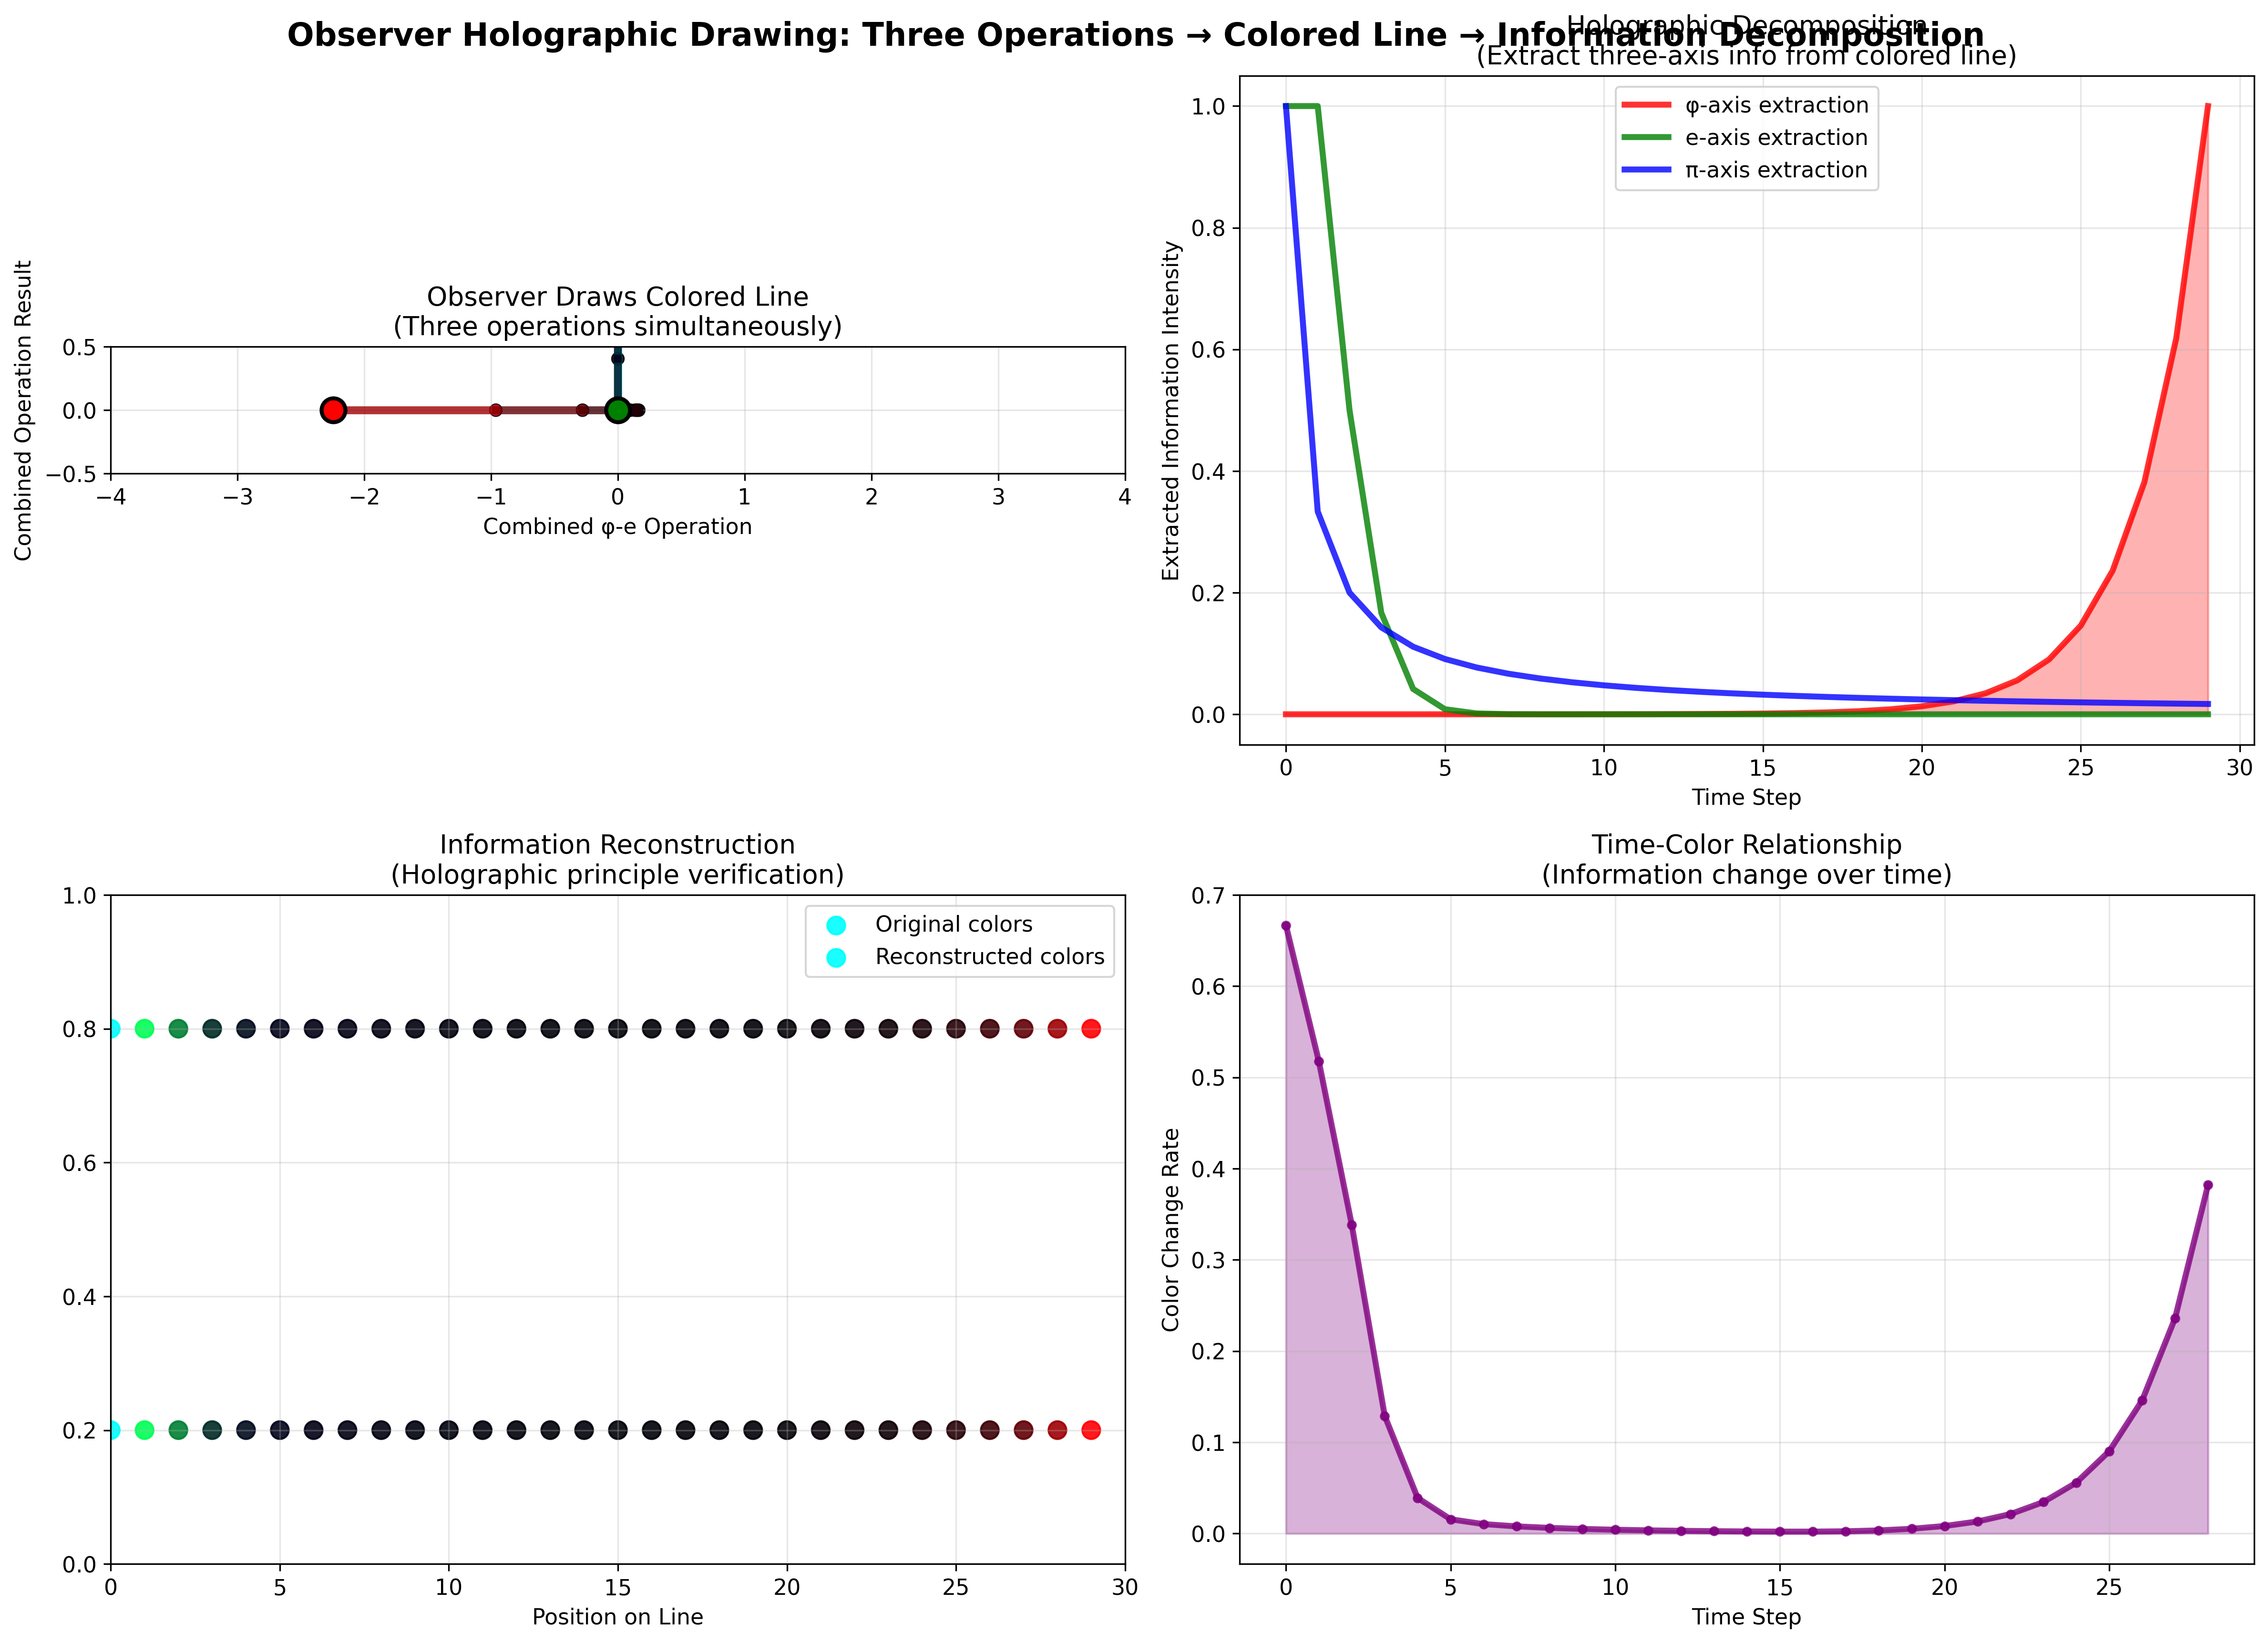

Reproduce this figure in Python.
#!/usr/bin/env python3
"""
Figure 29: Observer Holographic Drawing Process
Observer uses three operations simultaneously to draw colored lines
The line color changes reflect information decomposition via holographic principle
"""

import numpy as np
import matplotlib.pyplot as plt
from mpl_toolkits.mplot3d import Axes3D
from information_extraction_mathematics import info_math
from recursive_math_functions import recursive_math

plt.style.use('default')
plt.rcParams['font.size'] = 11

def generate_figure_29():
    """Generate single figure: Observer Holographic Drawing"""
    
    fig, ((ax1, ax2), (ax3, ax4)) = plt.subplots(2, 2, figsize=(16, 12))
    
    # Observer simultaneously uses all three operations
    n_steps = 30
    
    # Generate three operation sequences
    fib_seq = recursive_math.fibonacci_sequence(n_steps)
    fact_seq = recursive_math.factorial_sequence(n_steps)  
    leibniz_seq = recursive_math.leibniz_sequence(n_steps)
    
    # Observer draws line using all three operations simultaneously
    drawing_x = []
    drawing_y = []
    line_colors = []
    
    for i in range(n_steps):
        # Position calculated using all three operations
        phi_component = fib_seq[i] if i < len(fib_seq) else fib_seq[-1]
        e_component = fact_seq[i] if i < len(fact_seq) else fact_seq[-1]
        pi_component = abs(leibniz_seq[i]) if i < len(leibniz_seq) else 0
        
        # Combine three operations for position
        x = 3 * np.cos(i * 0.3) * (phi_component / max(fib_seq))
        y = 3 * np.sin(i * 0.3) * (e_component * 100)  # Scale up factorial
        
        drawing_x.append(x)
        drawing_y.append(y)
        
        # Line color reflects three-axis information at this point
        # Normalize to RGB
        total_info = phi_component + e_component*100 + pi_component*50
        if total_info > 0:
            r = (phi_component / max(fib_seq))  # φ contribution → Red
            g = (e_component * 100) / max([e*100 for e in fact_seq])  # e contribution → Green  
            b = (pi_component * 50) / 50 if pi_component > 0 else 0  # π contribution → Blue
            
            # Ensure valid color range
            color = [max(0, min(1, r)), max(0, min(1, g)), max(0, min(1, b))]
        else:
            color = [0.5, 0.5, 0.5]  # Gray fallback
        
        line_colors.append(color)
    
    # Top left: Observer drawing process (colored line)
    ax1.set_aspect('equal')
    
    # Draw the colored line segment by segment
    for i in range(len(drawing_x)-1):
        ax1.plot([drawing_x[i], drawing_x[i+1]], [drawing_y[i], drawing_y[i+1]], 
                color=line_colors[i], linewidth=4, alpha=0.8)
    
    # Mark observer position (follows the line)
    ax1.scatter(drawing_x, drawing_y, c=line_colors, s=40, alpha=0.9,
               edgecolor='black', linewidths=0.5)
    
    # Starting and ending points
    ax1.plot(drawing_x[0], drawing_y[0], 'go', markersize=12, 
            markeredgecolor='black', markeredgewidth=2)
    ax1.plot(drawing_x[-1], drawing_y[-1], 'ro', markersize=12,
            markeredgecolor='black', markeredgewidth=2)
    
    ax1.set_xlim(-4, 4)
    ax1.set_ylim(-0.5, 0.5)
    ax1.set_xlabel('Combined φ-e Operation')
    ax1.set_ylabel('Combined Operation Result')
    ax1.set_title('Observer Draws Colored Line\n(Three operations simultaneously)')
    ax1.grid(True, alpha=0.3)
    
    # Top right: Holographic decomposition of the line
    # Extract three-axis components from the colored line
    
    # φ-axis extraction (Red component)
    phi_extracted = [color[0] for color in line_colors]
    ax2.plot(range(len(phi_extracted)), phi_extracted, 'red', linewidth=3, 
            alpha=0.8, label='φ-axis extraction')
    ax2.fill_between(range(len(phi_extracted)), phi_extracted, alpha=0.3, color='red')
    
    # e-axis extraction (Green component)  
    e_extracted = [color[1] for color in line_colors]
    ax2.plot(range(len(e_extracted)), e_extracted, 'green', linewidth=3,
            alpha=0.8, label='e-axis extraction')
    
    # π-axis extraction (Blue component)
    pi_extracted = [color[2] for color in line_colors] 
    ax2.plot(range(len(pi_extracted)), pi_extracted, 'blue', linewidth=3,
            alpha=0.8, label='π-axis extraction')
    
    ax2.set_xlabel('Time Step')
    ax2.set_ylabel('Extracted Information Intensity')
    ax2.set_title('Holographic Decomposition\n(Extract three-axis info from colored line)')
    ax2.legend()
    ax2.grid(True, alpha=0.3)
    
    # Bottom left: Information reconstruction
    # Verify that three components can reconstruct original
    
    reconstructed_colors = []
    for i in range(len(line_colors)):
        # Reconstruct RGB from extracted components
        reconstructed = [phi_extracted[i], e_extracted[i], pi_extracted[i]]
        reconstructed_colors.append(reconstructed)
    
    # Plot original vs reconstructed
    ax3.scatter(range(len(line_colors)), [0.8]*len(line_colors), 
               c=line_colors, s=80, alpha=0.9, label='Original colors')
    ax3.scatter(range(len(reconstructed_colors)), [0.2]*len(reconstructed_colors),
               c=reconstructed_colors, s=80, alpha=0.9, label='Reconstructed colors')
    
    ax3.set_xlim(0, len(line_colors))
    ax3.set_ylim(0, 1)
    ax3.set_xlabel('Position on Line')
    ax3.set_title('Information Reconstruction\n(Holographic principle verification)')
    ax3.legend()
    ax3.grid(True, alpha=0.3)
    
    # Bottom right: Time-color relationship
    # Show how time progression relates to color change
    
    # Calculate color change rate
    color_changes = []
    for i in range(1, len(line_colors)):
        prev_color = np.array(line_colors[i-1])
        curr_color = np.array(line_colors[i])
        change = np.linalg.norm(curr_color - prev_color)
        color_changes.append(change)
    
    ax4.plot(range(len(color_changes)), color_changes, 'purple', linewidth=3,
            alpha=0.8, marker='o', markersize=4)
    ax4.fill_between(range(len(color_changes)), color_changes, alpha=0.3, color='purple')
    
    ax4.set_xlabel('Time Step')
    ax4.set_ylabel('Color Change Rate')
    ax4.set_title('Time-Color Relationship\n(Information change over time)')
    ax4.grid(True, alpha=0.3)
    
    plt.suptitle('Observer Holographic Drawing: Three Operations → Colored Line → Information Decomposition',
                fontsize=16, weight='bold', y=0.95)
    
    plt.tight_layout()
    plt.savefig('/Users/cookie/zeckendorf-hilbert/docs/traditional-math/hilbert-complete/visualizations/tutorial/fig29_observer_holographic_drawing.png',
                dpi=300, bbox_inches='tight')
    plt.close()
    
    print("✓ Figure 29 generated successfully")

if __name__ == "__main__":
    generate_figure_29()